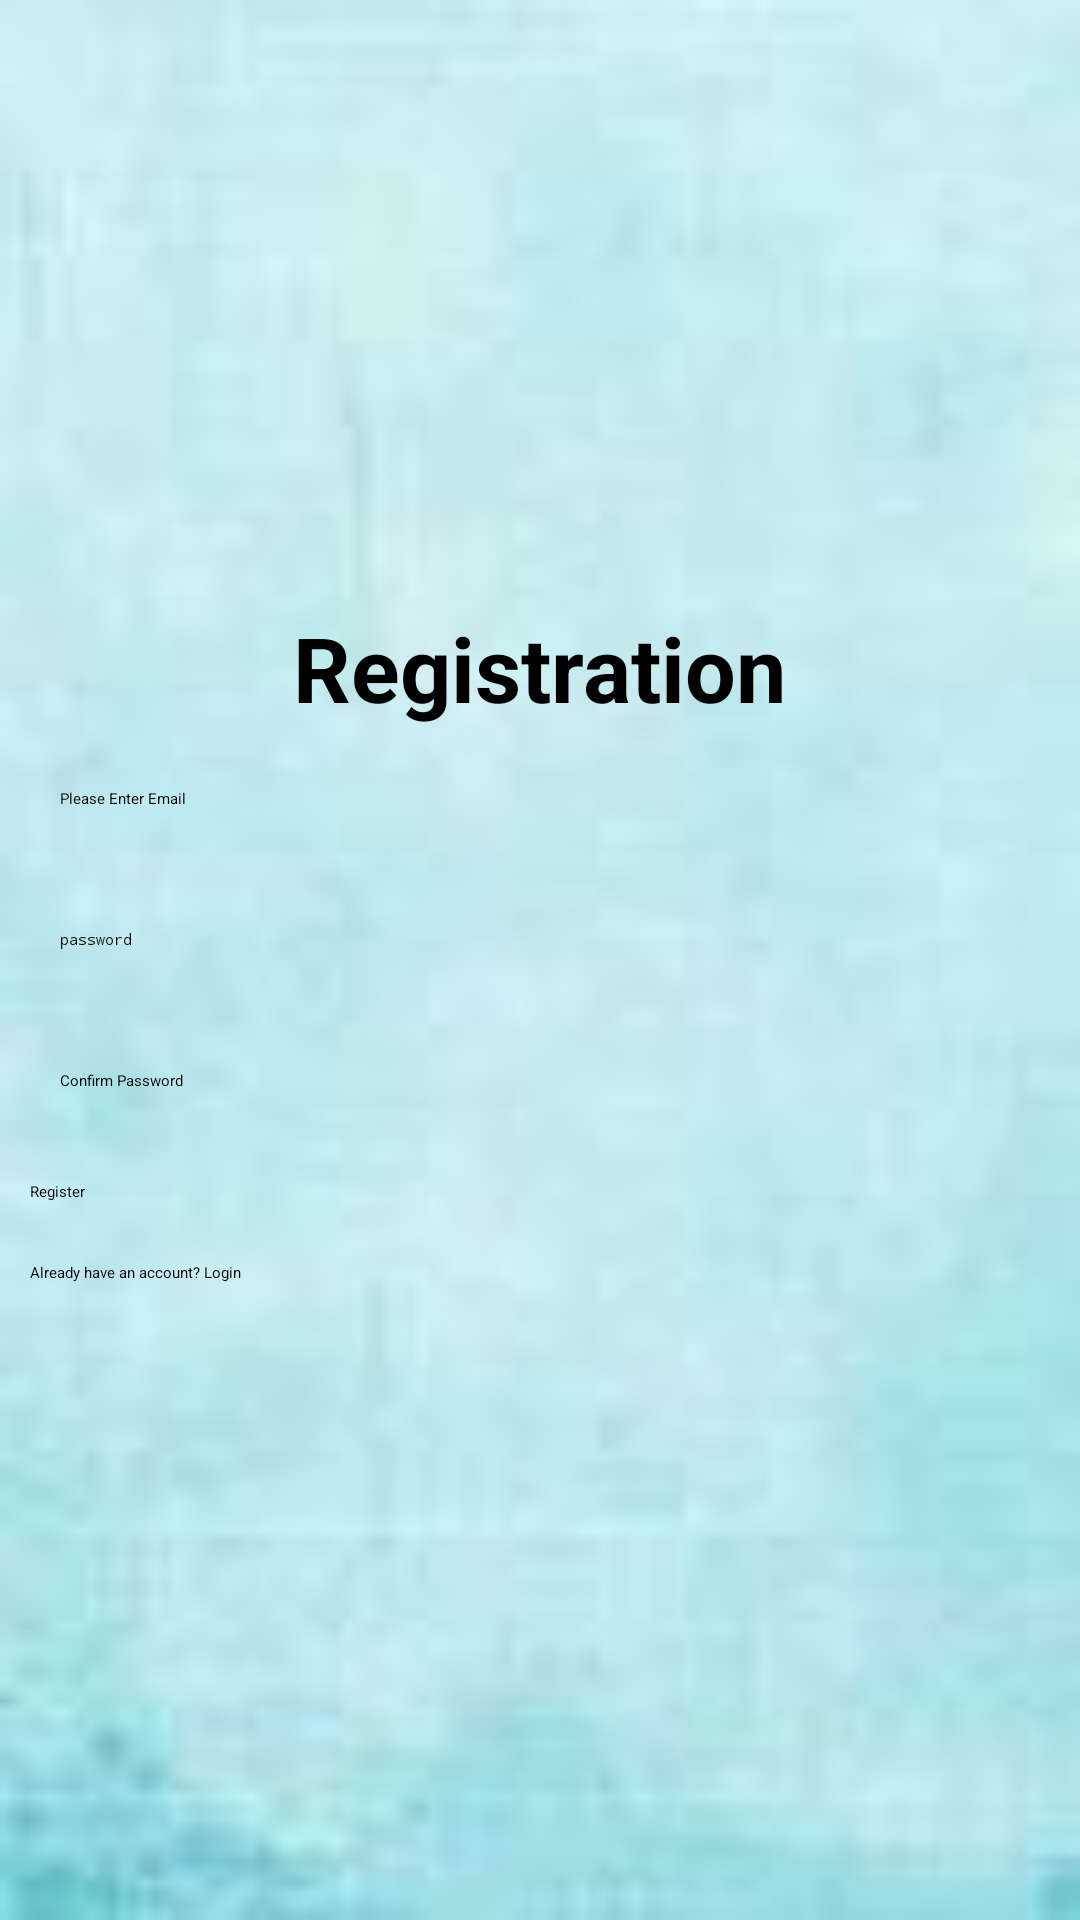

Produce the Android XML layout that renders to this screen, including the resource entries it uses.
<!-- AndroidManifest.xml: application theme Theme.Befit -->
<!-- res/layout/activity_register2.xml -->
<?xml version="1.0" encoding="utf-8"?>
<LinearLayout
    xmlns:android="http://schemas.android.com/apk/res/android"
    xmlns:app="http://schemas.android.com/apk/res-auto"
    xmlns:tools="http://schemas.android.com/tools"
    android:layout_height="match_parent"
    android:layout_width="match_parent"
    android:gravity="center"
    android:orientation="vertical"
    android:background="@drawable/sec_background">


    <TextView
        android:layout_width="wrap_content"
        android:layout_height="wrap_content"
        android:text="Registration"
        android:textSize="30dp"
        android:textStyle="bold"
        android:textColor="@color/black"
        />

    <EditText
        android:id="@+id/emailRegister"
        android:layout_width="match_parent"
        android:layout_height="wrap_content"
        android:hint="Please Enter Email"
        android:layout_margin="10dp"
        android:padding="10dp"/>


    <EditText
        android:id="@+id/passwordRegister"
        android:layout_width="match_parent"
        android:layout_height="wrap_content"
        android:hint="password"
        android:inputType="textPassword"
        android:layout_margin="10dp"
        android:padding="10dp"/>
    <EditText
        android:id="@+id/confirmPassword"
        android:layout_width="match_parent"
        android:layout_height="wrap_content"
        android:hint="Confirm Password"
        android:layout_margin="10dp"
        android:padding="10dp"/>

    <Button
        android:id="@+id/registerbtn"
        android:layout_width="match_parent"
        android:layout_height="wrap_content"
        android:layout_margin="10dp"
        android:text="Register"
        android:textColor="@color/black"
        android:backgroundTint="@color/white"/>

    <Button
        android:id="@+id/loginLink"
        android:layout_width="match_parent"
        android:layout_height="wrap_content"
        android:layout_margin="10dp"
        android:text="Already have an account? Login"
        android:textColor="@color/black"
        android:backgroundTint="@color/white"/>


</LinearLayout>
<!-- resources referenced by this layout -->
<resources>
  <color name="black">#FF000000</color>
  <color name="white">#FFFFFFFF</color>
  <!-- drawable sec_background: png bitmap (drawable, 2063 bytes) -->
</resources>
